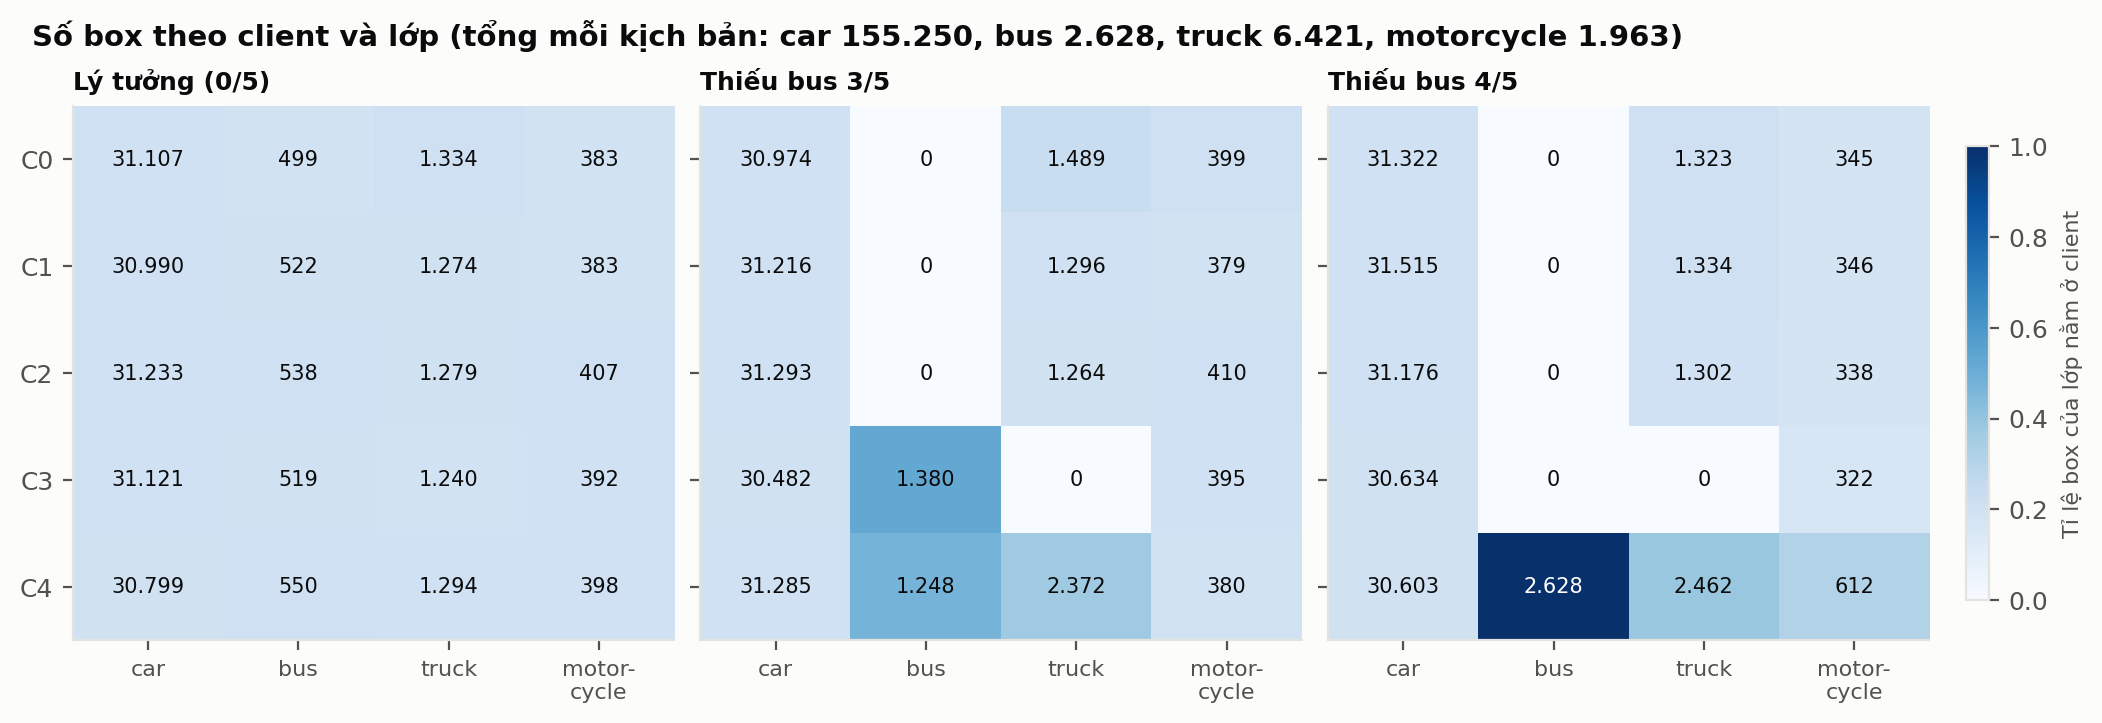

Data behind this chart, as committed beside it:
scenario, client, class, boxes, share_of_class_total
pooled, C0, car, 31107, 0.2004
pooled, C0, bus, 499, 0.1899
pooled, C0, truck, 1334, 0.2078
pooled, C0, motorcycle, 383, 0.1951
pooled, C1, car, 30990, 0.1996
pooled, C1, bus, 522, 0.1986
pooled, C1, truck, 1274, 0.1984
pooled, C1, motorcycle, 383, 0.1951
pooled, C2, car, 31233, 0.2012
pooled, C2, bus, 538, 0.2047
pooled, C2, truck, 1279, 0.1992
pooled, C2, motorcycle, 407, 0.2073
pooled, C3, car, 31121, 0.2005
pooled, C3, bus, 519, 0.1975
pooled, C3, truck, 1240, 0.1931
pooled, C3, motorcycle, 392, 0.1997
pooled, C4, car, 30799, 0.1984
pooled, C4, bus, 550, 0.2093
pooled, C4, truck, 1294, 0.2015
pooled, C4, motorcycle, 398, 0.2028
s5, C0, car, 30974, 0.1995
s5, C0, bus, 0, 0.0000
s5, C0, truck, 1489, 0.2319
s5, C0, motorcycle, 399, 0.2033
s5, C1, car, 31216, 0.2011
s5, C1, bus, 0, 0.0000
s5, C1, truck, 1296, 0.2018
s5, C1, motorcycle, 379, 0.1931
s5, C2, car, 31293, 0.2016
s5, C2, bus, 0, 0.0000
s5, C2, truck, 1264, 0.1969
s5, C2, motorcycle, 410, 0.2089
s5, C3, car, 30482, 0.1963
s5, C3, bus, 1380, 0.5251
s5, C3, truck, 0, 0.0000
s5, C3, motorcycle, 395, 0.2012
s5, C4, car, 31285, 0.2015
s5, C4, bus, 1248, 0.4749
s5, C4, truck, 2372, 0.3694
s5, C4, motorcycle, 380, 0.1936
bus1, C0, car, 31322, 0.2018
bus1, C0, bus, 0, 0.0000
bus1, C0, truck, 1323, 0.2060
bus1, C0, motorcycle, 345, 0.1758
bus1, C1, car, 31515, 0.2030
bus1, C1, bus, 0, 0.0000
bus1, C1, truck, 1334, 0.2078
bus1, C1, motorcycle, 346, 0.1763
bus1, C2, car, 31176, 0.2008
bus1, C2, bus, 0, 0.0000
bus1, C2, truck, 1302, 0.2028
bus1, C2, motorcycle, 338, 0.1722
bus1, C3, car, 30634, 0.1973
bus1, C3, bus, 0, 0.0000
bus1, C3, truck, 0, 0.0000
bus1, C3, motorcycle, 322, 0.1640
bus1, C4, car, 30603, 0.1971
bus1, C4, bus, 2628, 1
bus1, C4, truck, 2462, 0.3834
bus1, C4, motorcycle, 612, 0.3118
